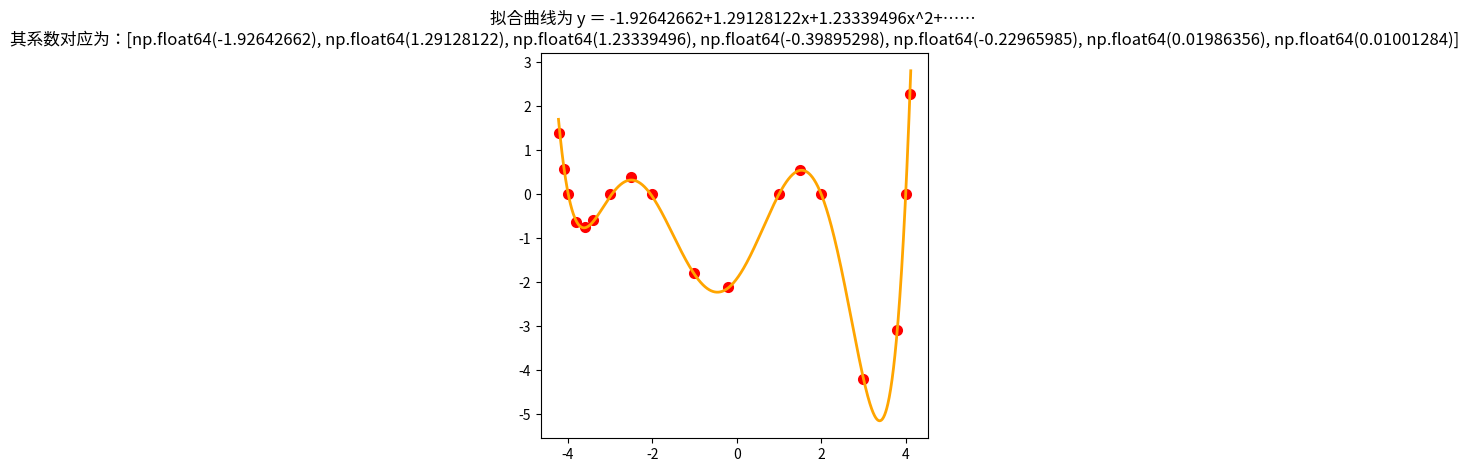

This chart was generated by the following Python code: (Note: this script raises an exception after producing the figure.)
import numpy as np
import matplotlib.pyplot as plt
import matplotlib.font_manager as fm
from scipy.linalg import solve

def Coefficient_2(nn, mm, XY=[]):
    cc = 0
    for i in range(0, nn):
        cc += (XY[i])**mm
    cc = cc / nn
    return cc

def Coefficient(Xi=[], Yi=[]):    #n为数组元素个数，m为一元m次函数, m2为中间变量。
    global n, m, m2, mk, cx, cy
    for i in range(0, m+1):
        cx[m2].append(Coefficient_2(n, i, Xi))
    for i in range(0, 1):
        cy[m2].append(Coefficient_2(n, 1, Yi))
    while mk - 1 >= 0:
        n -= 1; mk -= 1; m2 += 1
        Coefficient(Xi, Yi)
    return cx, cy

def fit(n, Xi, Yi):
    num = (Xi - Yi)**n
    return num

def round_8(x):
    x_1 = round(x, 8)
    return x_1

#y = - 1.92 + 1.28*x + 1.24*x**2 - 0.4*x**3 - 0.23*x**4 + 0.02*x**5 + 0.01*x**6
Xi_1 = [-4.2, -4.1, -4, -3.8, -3.6, -3.4, -3, -2.5, -2, -1, -0.2, 1, 1.5, 2, 3, 3.8, 4, 4.1]
Yi_1 = [1.39586, 0.582099, -0.00001, -0.6254, -0.75178, -0.590768, -0.00001, 0.383906, -0.00001, -1.8, -2.123574, 0.0, 0.541406, -0.00001, -4.2, -3.1009305, -0.00001, 2.28378]

#y = -4 + 8*x - 2*x**2 - 5*x**3 + 1.3*x**4 + x**5
#Xi_1 = [-2.6, -2.3, -2, -1.5, -1, -0.3, 0.2, 0.5, 1, 1.35, 1.5, 1.9]
#Yi_1 = [-9.85, -0.129, 0.8, -4.64, -8.71, -6.44, -2.52, -1.01, -0.7, -0.345, 0.8, 11.4]

# y = 6.9 - 5.6*x + 1.2*x*x
#Xi_1 = [-7, -6, -5, -2.5, 1, 2.5, 5, 7, 9, 12]
#Yi_1 = [104.6, 83.1, 65.8, 27.5, 2.5, 0.386, 9.36, 26.9, 52.8, 112.6]

#y = 16.9 + 3.6*x
#Xi_1 = [-3, -2, -1, -0.5, 0.5, 1, 2, 3, 4, 6]
#Yi_1 = [6.1, 9.7, 13.3, 15.1, 18.7, 20.5, 24.1, 27.7, 31.3, 38.5]

m = 6    #m为一元m次函数，需手工修改。
n = len(Xi_1); m2 = 0; mk = m; cx = []; cy = []
for i in range(0, m+1):
    cx.insert(m, [])
    cy.insert(m, [])
CX, CY = Coefficient(Xi_1, Yi_1)
#print('CX=', CX, '    CY=', CY)

#解方程组：
xx = solve(np.array(CX), np.array(CY))
#print('解方程组的解xx为：', xx)

###绘图，看拟合效果###
myfont = fm.FontProperties(fname=r'C:\Windows\Fonts\simkai.ttf')      #装载中文字库
plt.figure(figsize = (5, 5))    #创建图形，设置图形整体大小，单位为英寸
plt.scatter(Xi_1, Yi_1, color = "red", label = "样本点", linewidth = 2)    #画样本点
x = np.linspace(Xi_1[0] - 0.02, Xi_1[len(Xi_1) - 1] + 0.02, 1000)    #确定X轴需显示数据的范围，并设置曲线点数

#绘制y = a + b*x + c*x^2 + ……函数 及计算拟合优度 R-square
xx_1 = [num for elem in xx for num in elem]
xxx =list(map(round_8, xx_1))
#print('xxx=', xxx)
y = 0; yy_1 = ''; j = 0
for i in range(0, m+1):
    y += xxx[i]*x**i
    yy_1 += str(xxx[i]) + '*Xi_1[i]**' + str(j) + ' + '
    j += 1
x_2 = yy_1[:-3]    #删除字符串最后3个字符
#print('x_2为：:', x_2)
Xp = np.mean(Xi_1)    #求列表Xi_1的平均值
Yp = np.mean(Yi_1)    #求列表Yi_1的平均值
YL2 = 0; YP2 = 0; XP2 = 0; XP3 = 0; YP3 = 0
for i in range(len(Xi_1)):
    YL2 += fit(2, Yi_1[i], eval(x_2))
    YP2 += fit(2, Yi_1[i], Yp)
    #XP2 += fit(2, Xi_1[i], Xp)
    #XP3 += fit(1, Xi_1[i], Xp)
    #YP3 += fit(1, Yi_1[i], Yp)
square = round_8(1 - YL2 / YP2)    #拟合优度 R-squar
print('拟合优度 R-square=', square)
#r = XP3 * YP3 / (XP2 * YP2)**0.5
#print('相关系数 r=', square)
plt.plot(x, y, color = "orange", label = "拟合数据", linewidth=2)    #画拟合曲线
a = xxx[0]; b = xxx[1]; c = xxx[2]
plt.title("拟合曲线为 y ＝ {0}+{1}x+{2}x^2+…… \n其系数对应为：{3}".format(a, b, c, xxx), FontProperties='STKAITI', fontsize=14)    #需在坐标图顶部标注的字

plt.legend(prop=myfont)     # 设置图例，显示中文字体。
plt.show()


'''
已知x值的列表，求对应函数y值的列表：
def transform(x):
    yy1 = - 1.92 + 1.28*x + 1.24*x**2 - 0.4*x**3 - 0.23*x**4 + 0.02*x**5 + 0.01*x**6
    return yy1
Xi_1 = [-4.2, -4.1, -4, -3.8, -3.6, -3.4, -3, -2.5, -2, -1, -0.2, 1, 1.5, 2, 3, 3.8, 4, 4.1]
num = list(map(transform, Xi_1))
print(num)

************************************************************************************

老版本：
import numpy as np
from scipy.linalg import solve
import matplotlib.pyplot as plt
import matplotlib.font_manager as fm

def Coefficient_2(nn, mm, XY=[]):
    cc = 0
    for i in range(0, nn):
        cc += (XY[i])**mm
    cc = cc / nn
    return cc

def Coefficient(Xi=[], Yi=[]):    #n为数组元素个数，m为一元m次函数, m2为中间变量。
    global n, m, m2, mk, cx, cy
    for i in range(0, m+1):
        cx[m2].append(Coefficient_2(n, i, Xi))
    for i in range(0, 1):
        cy[m2].append(Coefficient_2(n, 1, Yi))
    while mk - 1 >= 0:
        n -= 1; mk -= 1; m2 += 1
        Coefficient(Xi, Yi)
    return cx, cy

#y = -4 + 8*x - 2*x**2 - 5*x**3 + 1.3*x**4 + x**5
Xi_1 = [-2.6, -2.3, -2, -1.5, -1, -0.3, 0.2, 0.5, 1, 1.35, 1.5, 1.9]
Yi_1 = [-9.85, -0.129, 0.8, -4.64, -8.71, -6.44, -2.52, -1.01, -0.7, -0.345, 0.8, 11.4]

# y = 6.9 - 5.6*x + 1.2*x*x
#Xi_1 = [-7, -6, -5, -2.5, 1, 2.5, 5, 7, 9, 12]
#Yi_1 = [104.6, 83.1, 65.8, 27.5, 2.5, 0.386, 9.36, 26.9, 52.8, 112.6]

m = 5    #m为一元m次函数，需手工修改。
n = len(Xi_1); m2 = 0; mk = m; cx = []; cy = []
for i in range(0, m+1):
    cx.insert(m, [])
    cy.insert(m, [])
CX, CY = Coefficient(Xi_1, Yi_1)
#print('CX=', CX, '    CY=', CY)

#解方程组：
xx = solve(np.array(CX), np.array(CY))

###绘图，看拟合效果###
myfont = fm.FontProperties(fname=r'C:\Windows\Fonts\simkai.ttf')      #装载中文字库
plt.figure(figsize = (5, 5))    #创建图形，设置图形整体大小，单位为英寸
plt.scatter(Xi_1, Yi_1, color = "red", label = "样本点", linewidth = 2)    #画样本点
x = np.linspace(Xi_1[0] - 0.02, Xi_1[len(Xi_1) - 1] + 0.02, 1000)    #确定X轴需显示数据的范围，并设置曲线点数

#绘制y = a + b*x + c*x^2 + ……函数
y = 0
for i in range(0, m+1):
    y += xx[i]*x**i
xxx = [num for elem in xx for num in elem]
plt.plot(x, y, color = "orange", label = "拟合数据", linewidth=2)    #画拟合曲线
a = round(xx[0][0], 8)
b = round(xx[1][0], 8)
c = round(xx[2][0], 8)
plt.title("拟合曲线为 y ＝ {0}+{1}x+{2}x^2+…… \n其系数对应为：{3}".format(a, b, c, xxx), FontProperties='STKAITI', fontsize=14)    #需在坐标图顶部标注的字

plt.legend(prop=myfont)     # 设置图例，显示中文字体。
plt.show()

'''
